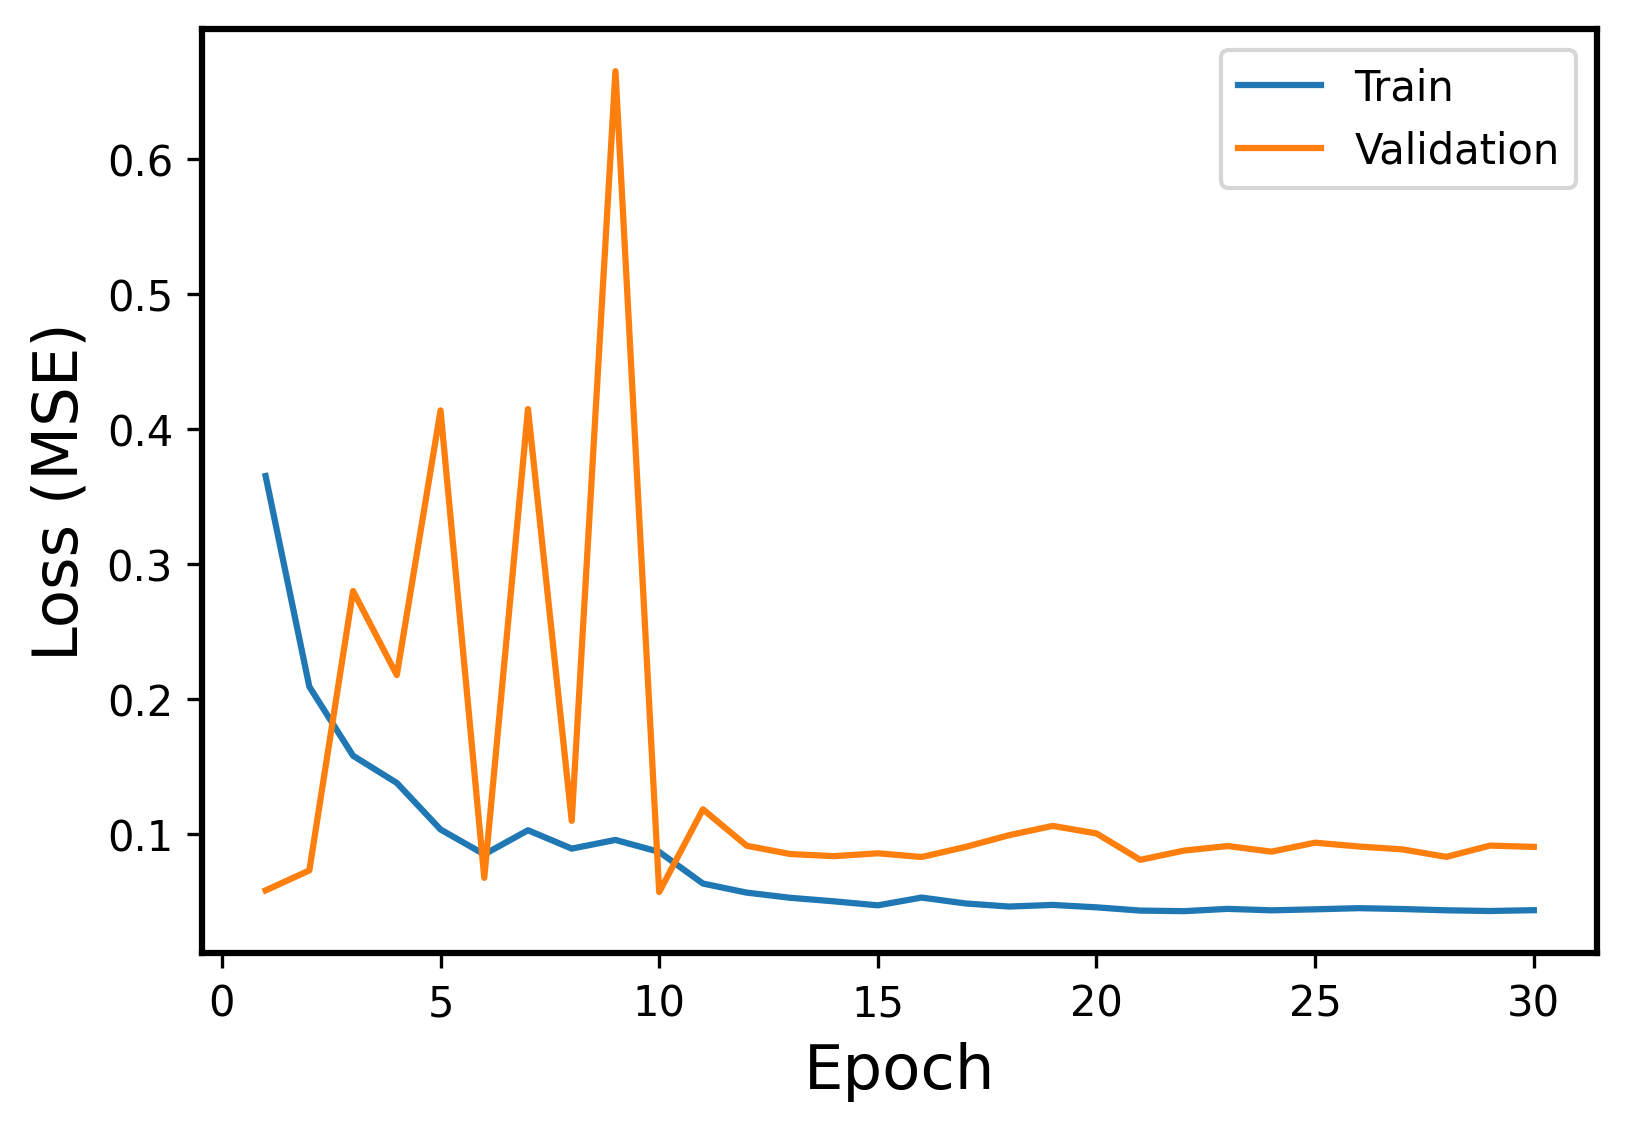

The table this chart was drawn from, first rows:
Epoch, Events, Error
1, Train, 0.3653
1, Validation, 0.05855
2, Train, 0.2093
2, Validation, 0.07333
3, Train, 0.1582
3, Validation, 0.2801
4, Train, 0.1381
4, Validation, 0.2179
5, Train, 0.1036
5, Validation, 0.4138
6, Train, 0.08521
6, Validation, 0.06786
7, Train, 0.1031
7, Validation, 0.4148
8, Train, 0.08947
8, Validation, 0.11
9, Train, 0.0959
9, Validation, 0.665
10, Train, 0.08705
10, Validation, 0.05734
11, Train, 0.06362
11, Validation, 0.1186
12, Train, 0.0569
12, Validation, 0.09162
13, Train, 0.05306
13, Validation, 0.08544
14, Train, 0.05044
14, Validation, 0.08389
15, Train, 0.04749
15, Validation, 0.08602
16, Train, 0.05324
16, Validation, 0.08327
17, Train, 0.04889
17, Validation, 0.09067
18, Train, 0.0466
18, Validation, 0.0994
19, Train, 0.04779
19, Validation, 0.1063
20, Train, 0.04602
20, Validation, 0.1007
21, Train, 0.04359
21, Validation, 0.08117
22, Train, 0.04317
22, Validation, 0.088
23, Train, 0.04488
23, Validation, 0.0914
24, Train, 0.04379
24, Validation, 0.08722
25, Train, 0.04454
25, Validation, 0.09386
26, Train, 0.04539
26, Validation, 0.09103
27, Train, 0.04476
27, Validation, 0.0889
28, Train, 0.04381
28, Validation, 0.08336
29, Train, 0.0433
29, Validation, 0.09171
30, Train, 0.0439
30, Validation, 0.09076
